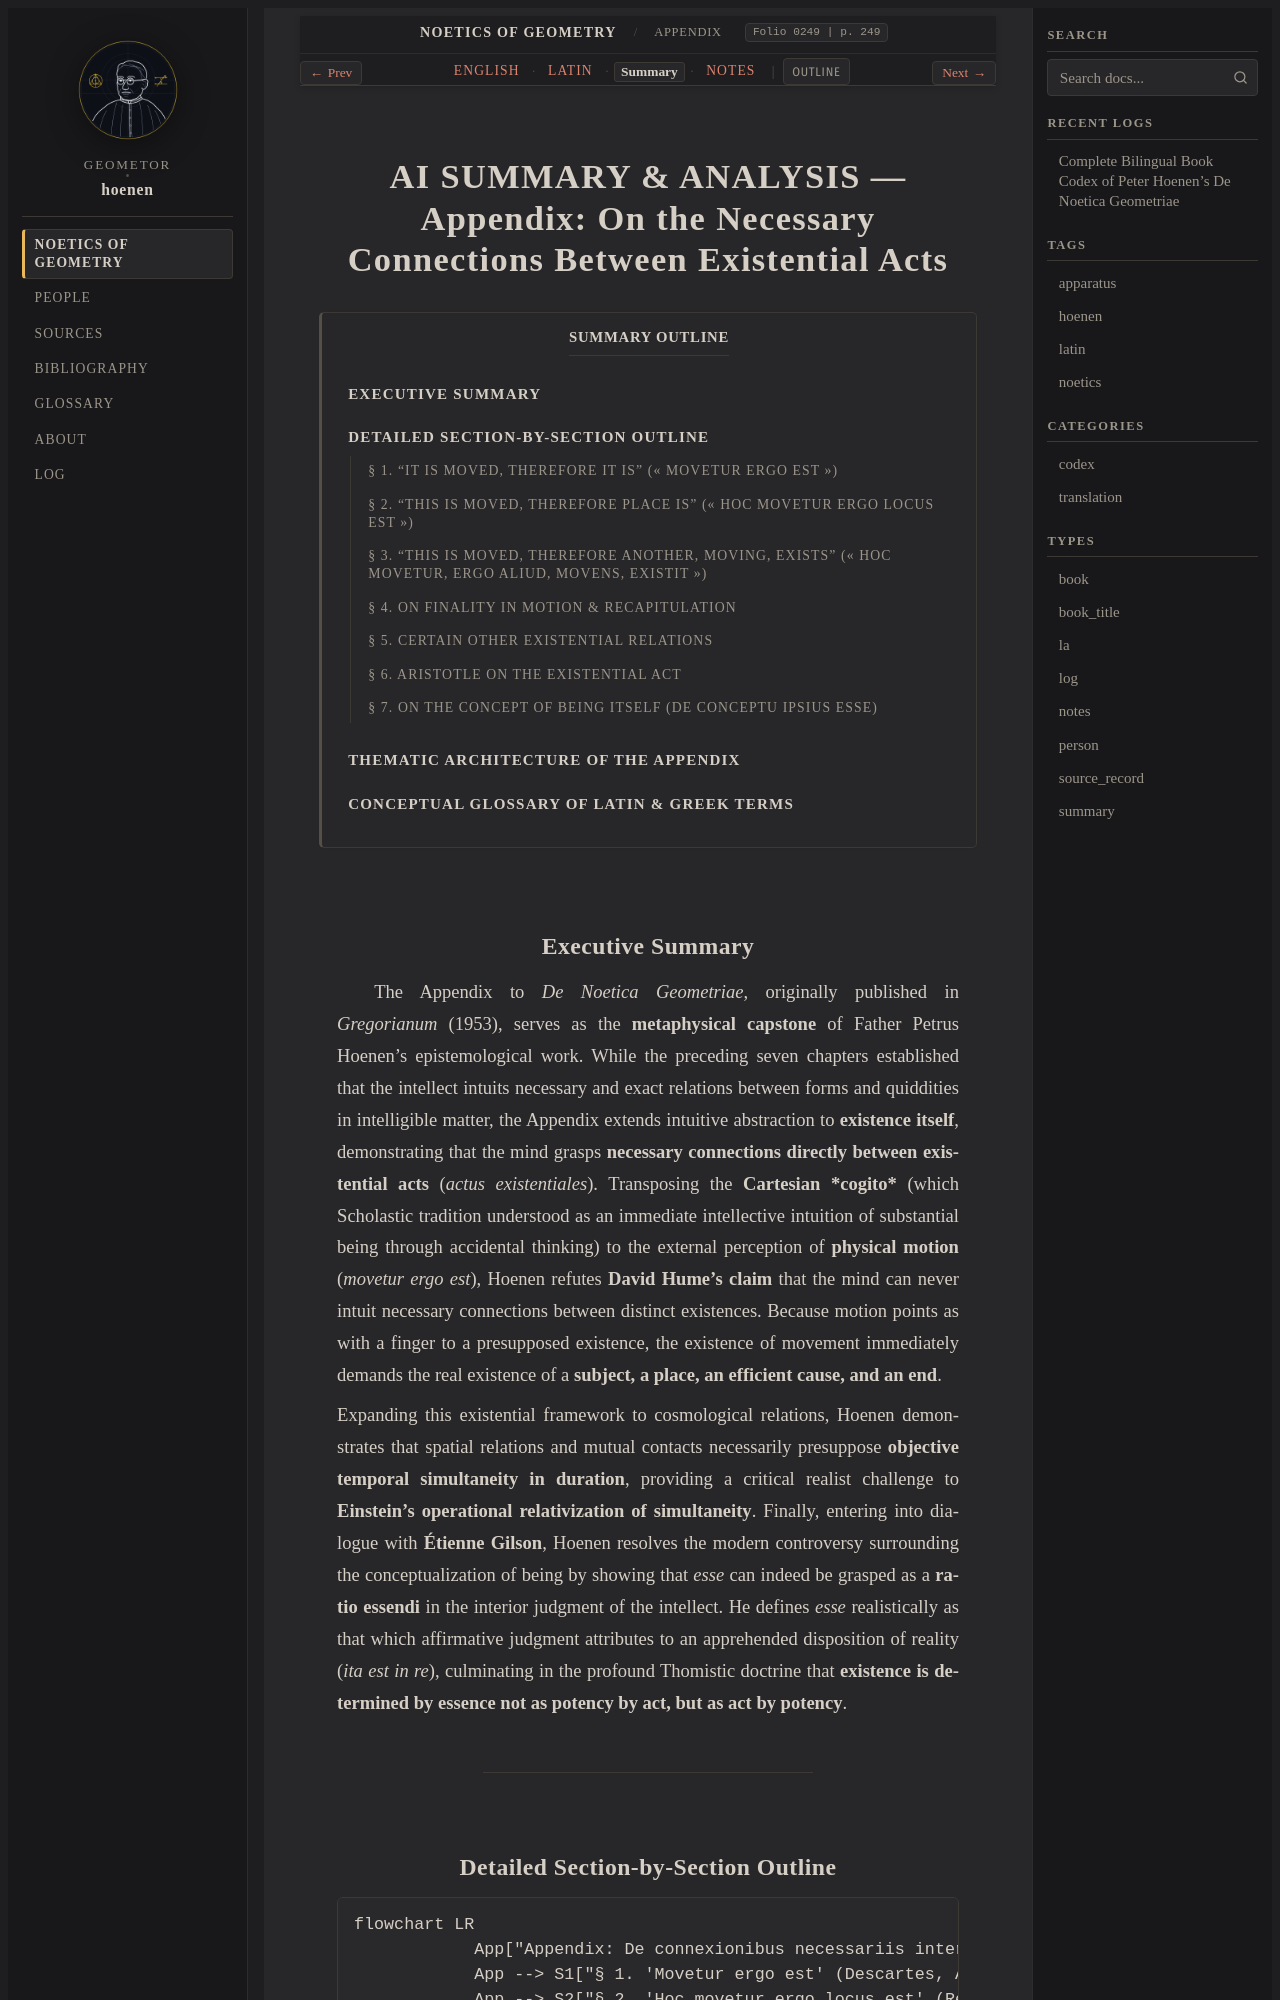

repository: geometor/hoenen · page: de_noetica_geometriae/appendix/summary.html · generator: sphinx

:type: summary
:layout: book
:lang: en
:folio: 0249
:page: 249

.. _appendix-summary:

AI SUMMARY & ANALYSIS — Appendix: On the Necessary Connections Between Existential Acts
=======================================================================================

.. contents:: Summary Outline
   :local:
   :depth: 3
   :backlinks: none

.. folio:: 0249
   :page: 249

Executive Summary
-----------------

The Appendix to *De Noetica Geometriae*, originally published in *Gregorianum* (1953), serves as the **metaphysical capstone** of Father Petrus Hoenen's epistemological work. While the preceding seven chapters established that the intellect intuits necessary and exact relations between forms and quiddities in intelligible matter, the Appendix extends intuitive abstraction to **existence itself**, demonstrating that the mind grasps **necessary connections directly between existential acts** (*actus existentiales*). Transposing the **Cartesian *cogito*** (which Scholastic tradition understood as an immediate intellective intuition of substantial being through accidental thinking) to the external perception of **physical motion** (*movetur ergo est*), Hoenen refutes **David Hume's claim** that the mind can never intuit necessary connections between distinct existences. Because motion points as with a finger to a presupposed existence, the existence of movement immediately demands the real existence of a **subject, a place, an efficient cause, and an end**.

Expanding this existential framework to cosmological relations, Hoenen demonstrates that spatial relations and mutual contacts necessarily presuppose **objective temporal simultaneity in duration**, providing a critical realist challenge to **Einstein's operational relativization of simultaneity**. Finally, entering into dialogue with **Étienne Gilson**, Hoenen resolves the modern controversy surrounding the conceptualization of being by showing that *esse* can indeed be grasped as a **ratio essendi** in the interior judgment of the intellect. He defines *esse* realistically as that which affirmative judgment attributes to an apprehended disposition of reality (*ita est in re*), culminating in the profound Thomistic doctrine that **existence is determined by essence not as potency by act, but as act by potency**.

----
